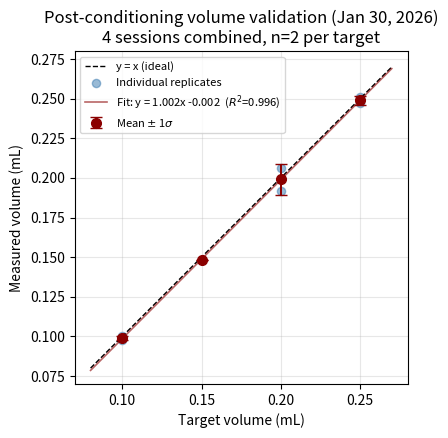

Generate this figure with matplotlib: (Note: this script raises an exception after producing the figure.)
"""Generate a combined post-conditioning volume validation figure
from the four clean Jan 30 2026 sessions (excludes the bad 12:18 startup run)."""
import numpy as np
import matplotlib.pyplot as plt

DATA = {
    0.10: [0.100, 0.098],  # 14:05 _140415
    0.15: [0.148, 0.148],  # 13:53 _135316
    0.20: [0.206, 0.192],  # 12:46 _124518
    0.25: [0.247, 0.251],  # 14:13 _141152
}

xs, ys = [], []
for v, ms in DATA.items():
    for m in ms:
        xs.append(v)
        ys.append(m)
xs = np.array(xs)
ys = np.array(ys)

slope, intercept = np.polyfit(xs, ys, 1)
r2 = 1 - ((ys - (slope * xs + intercept)) ** 2).sum() / ((ys - ys.mean()) ** 2).sum()

targets = sorted(DATA.keys())
means = np.array([np.mean(DATA[t]) for t in targets])
stds = np.array([np.std(DATA[t], ddof=1) if len(DATA[t]) > 1 else 0 for t in targets])

fig, ax = plt.subplots(figsize=(6, 4.5), dpi=150)
xl = np.array([0.08, 0.27])
ax.plot(xl, xl, "k--", lw=1, label="y = x (ideal)")
ax.scatter(xs, ys, s=35, alpha=0.55, color="steelblue", label="Individual replicates")
ax.errorbar(targets, means, yerr=stds, fmt="o", color="darkred", ms=7,
            capsize=4, lw=1.4, label=r"Mean $\pm$ 1$\sigma$")
xf = np.linspace(0.08, 0.27, 50)
ax.plot(xf, slope * xf + intercept, "-", color="darkred", alpha=0.6, lw=1.2,
        label=f"Fit: y = {slope:.3f}x {intercept:+.3f}  ($R^2$={r2:.3f})")
ax.set_xlabel("Target volume (mL)")
ax.set_ylabel("Measured volume (mL)")
ax.set_title("Post-conditioning volume validation (Jan 30, 2026)\n"
             "4 sessions combined, n=2 per target")
ax.grid(True, alpha=0.3)
ax.legend(loc="upper left", fontsize=8)
ax.set_xlim(0.07, 0.28)
ax.set_ylim(0.07, 0.28)
ax.set_aspect("equal")
plt.tight_layout()

out = "output/calibration/aggregate_20260130_142325/post_conditioning_validation.png"
plt.savefig(out)
print(f"Saved: {out}")
print(f"Fit: slope={slope:.4f}, intercept={intercept:+.4f}, R2={r2:.4f}")
for t, me, sd in zip(targets, means, stds):
    bias = (me - t) / t * 100
    cv = sd / me * 100 if me else 0
    print(f"  V_target={t:.2f} mL  measured={me:.4f}+/-{sd:.4f}  bias={bias:+.2f}%  CV={cv:.2f}%")
